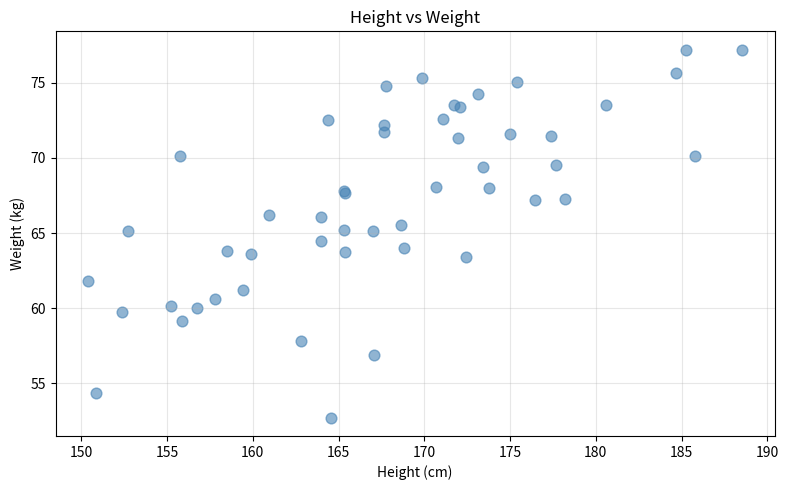
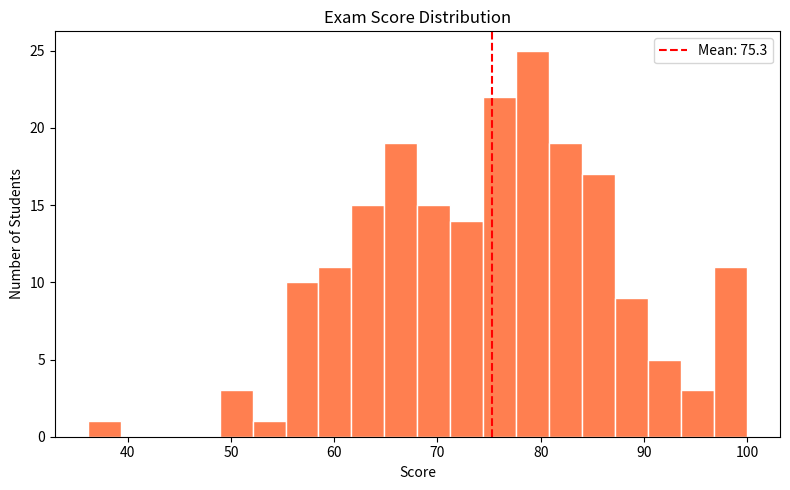

These charts were generated, in order, by the following Python code:
"""
Script: Scatter Plot and Histogram
What it does: Creates scatter plots (show relationships) and histograms (show distribution).
These are two of the most useful chart types for exploring data.

Install: pip install matplotlib numpy
"""

try:
    import matplotlib.pyplot as plt
    import numpy as np

    # --- 1. Scatter Plot: Height vs Weight ---
    # Generate some realistic-looking data
    np.random.seed(42)  # seed makes random numbers reproducible
    height = np.random.normal(170, 10, 50)   # 50 values, mean=170, std=10
    weight = height * 0.4 + np.random.normal(0, 5, 50)  # weight correlates with height

    plt.figure(figsize=(8, 5))
    plt.scatter(height, weight, color="steelblue", alpha=0.6, s=60)
    # alpha = transparency (0=invisible, 1=solid), s = dot size
    plt.title("Height vs Weight")
    plt.xlabel("Height (cm)")
    plt.ylabel("Weight (kg)")
    plt.grid(True, alpha=0.3)
    plt.tight_layout()
    plt.savefig("scatter_plot.png")
    plt.close()
    print("Saved: scatter_plot.png")

    # --- 2. Histogram: Exam Score Distribution ---
    scores = np.random.normal(75, 12, 200)   # 200 scores, mean=75, std=12
    scores = np.clip(scores, 0, 100)         # clip to 0-100 range

    plt.figure(figsize=(8, 5))
    plt.hist(scores, bins=20, color="coral", edgecolor="white")
    # bins = number of bars, edgecolor = bar border color
    plt.title("Exam Score Distribution")
    plt.xlabel("Score")
    plt.ylabel("Number of Students")
    plt.axvline(scores.mean(), color="red", linestyle="--", label=f"Mean: {scores.mean():.1f}")
    plt.legend()
    plt.tight_layout()
    plt.savefig("histogram.png")
    plt.close()
    print("Saved: histogram.png")

    print("\nOpen the PNG files to see the charts.")

    import os
    for f in ["scatter_plot.png", "histogram.png"]:
        if os.path.exists(f):
            os.remove(f)

except ImportError:
    print("Install: pip install matplotlib numpy")
